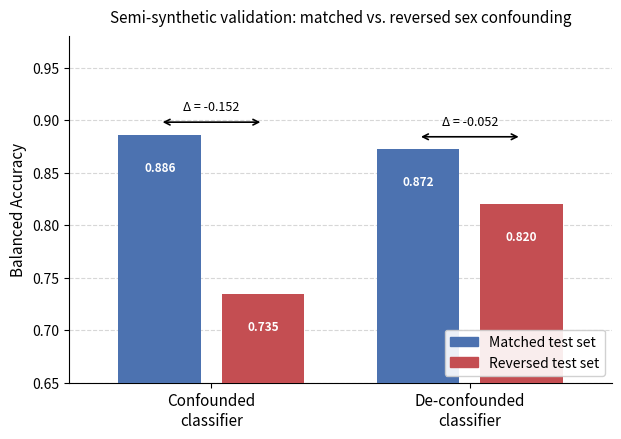

Reproduce this figure in Python. (Note: this script raises an exception after producing the figure.)
import matplotlib
matplotlib.use("Agg")
import matplotlib.pyplot as plt
import matplotlib.patches as mpatches
import numpy as np
import os

data = {
    "conf->conf": 0.8861109029142346,
    "conf->rev":  0.7345127638479474,
    "dec->conf":  0.8721874232430792,
    "dec->rev":   0.8199924547663925,
}

conf_matched  = data["conf->conf"]
conf_reversed = data["conf->rev"]
dec_matched   = data["dec->conf"]
dec_reversed  = data["dec->rev"]

delta_conf = conf_reversed - conf_matched
delta_dec  = dec_reversed  - dec_matched

fig, ax = plt.subplots(figsize=(7, 4.5))

x      = np.array([0.0, 1.0])
width  = 0.32
offset = width / 2 + 0.04

color_matched  = "#4C72B0"
color_reversed = "#C44E52"

bars_matched  = ax.bar(x - offset, [conf_matched,  dec_matched],
                       width=width, color=color_matched,  zorder=3,
                       label="Matched test set")
bars_reversed = ax.bar(x + offset, [conf_reversed, dec_reversed],
                       width=width, color=color_reversed, zorder=3,
                       label="Reversed test set")

def annotate_delta(ax, x_left, x_right, y_top, delta, pad=0.012):
    y = y_top + pad
    ax.annotate(
        "", xy=(x_right, y), xytext=(x_left, y),
        arrowprops=dict(arrowstyle="<->", color="black", lw=1.2),
    )
    ax.text((x_left + x_right) / 2, y + 0.008,
            f"Δ = {delta:+.3f}",
            ha="center", va="bottom", fontsize=9, color="black")

top_conf = max(conf_matched, conf_reversed)
top_dec  = max(dec_matched,  dec_reversed)

annotate_delta(ax, x[0] - offset, x[0] + offset, top_conf, delta_conf)
annotate_delta(ax, x[1] - offset, x[1] + offset, top_dec,  delta_dec)

for bar in list(bars_matched) + list(bars_reversed):
    h = bar.get_height()
    ax.text(bar.get_x() + bar.get_width() / 2, h - 0.025,
            f"{h:.3f}", ha="center", va="top",
            fontsize=8.5, color="white", fontweight="bold")

ax.set_xticks(x)
ax.set_xticklabels(["Confounded\nclassifier", "De-confounded\nclassifier"],
                   fontsize=11)
ax.set_ylabel("Balanced Accuracy", fontsize=11)
ax.set_ylim(0.65, 0.98)
ax.set_xlim(-0.55, 1.55)
ax.yaxis.grid(True, linestyle="--", alpha=0.5, zorder=0)
ax.set_axisbelow(True)
ax.spines["top"].set_visible(False)
ax.spines["right"].set_visible(False)

ax.legend(handles=[
    mpatches.Patch(color=color_matched,  label="Matched test set"),
    mpatches.Patch(color=color_reversed, label="Reversed test set"),
], fontsize=10, framealpha=0.9, loc="lower right")

ax.set_title(
    "Semi-synthetic validation: matched vs. reversed sex confounding",
    fontsize=11, pad=10
)

out_dir = os.path.dirname(os.path.abspath(__file__))
out_path = os.path.join(out_dir, "fig1_semisynth.png")
fig.tight_layout()
fig.savefig(out_path, dpi=200, bbox_inches="tight")
print(f"Saved → {out_path}")
